Dataset: SDC-P5 (GitHub, qitong/SDC-P5). Classes: cars, not cars.

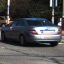
Label: cars

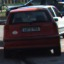
Label: cars

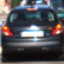
Label: cars

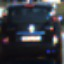
Label: cars
